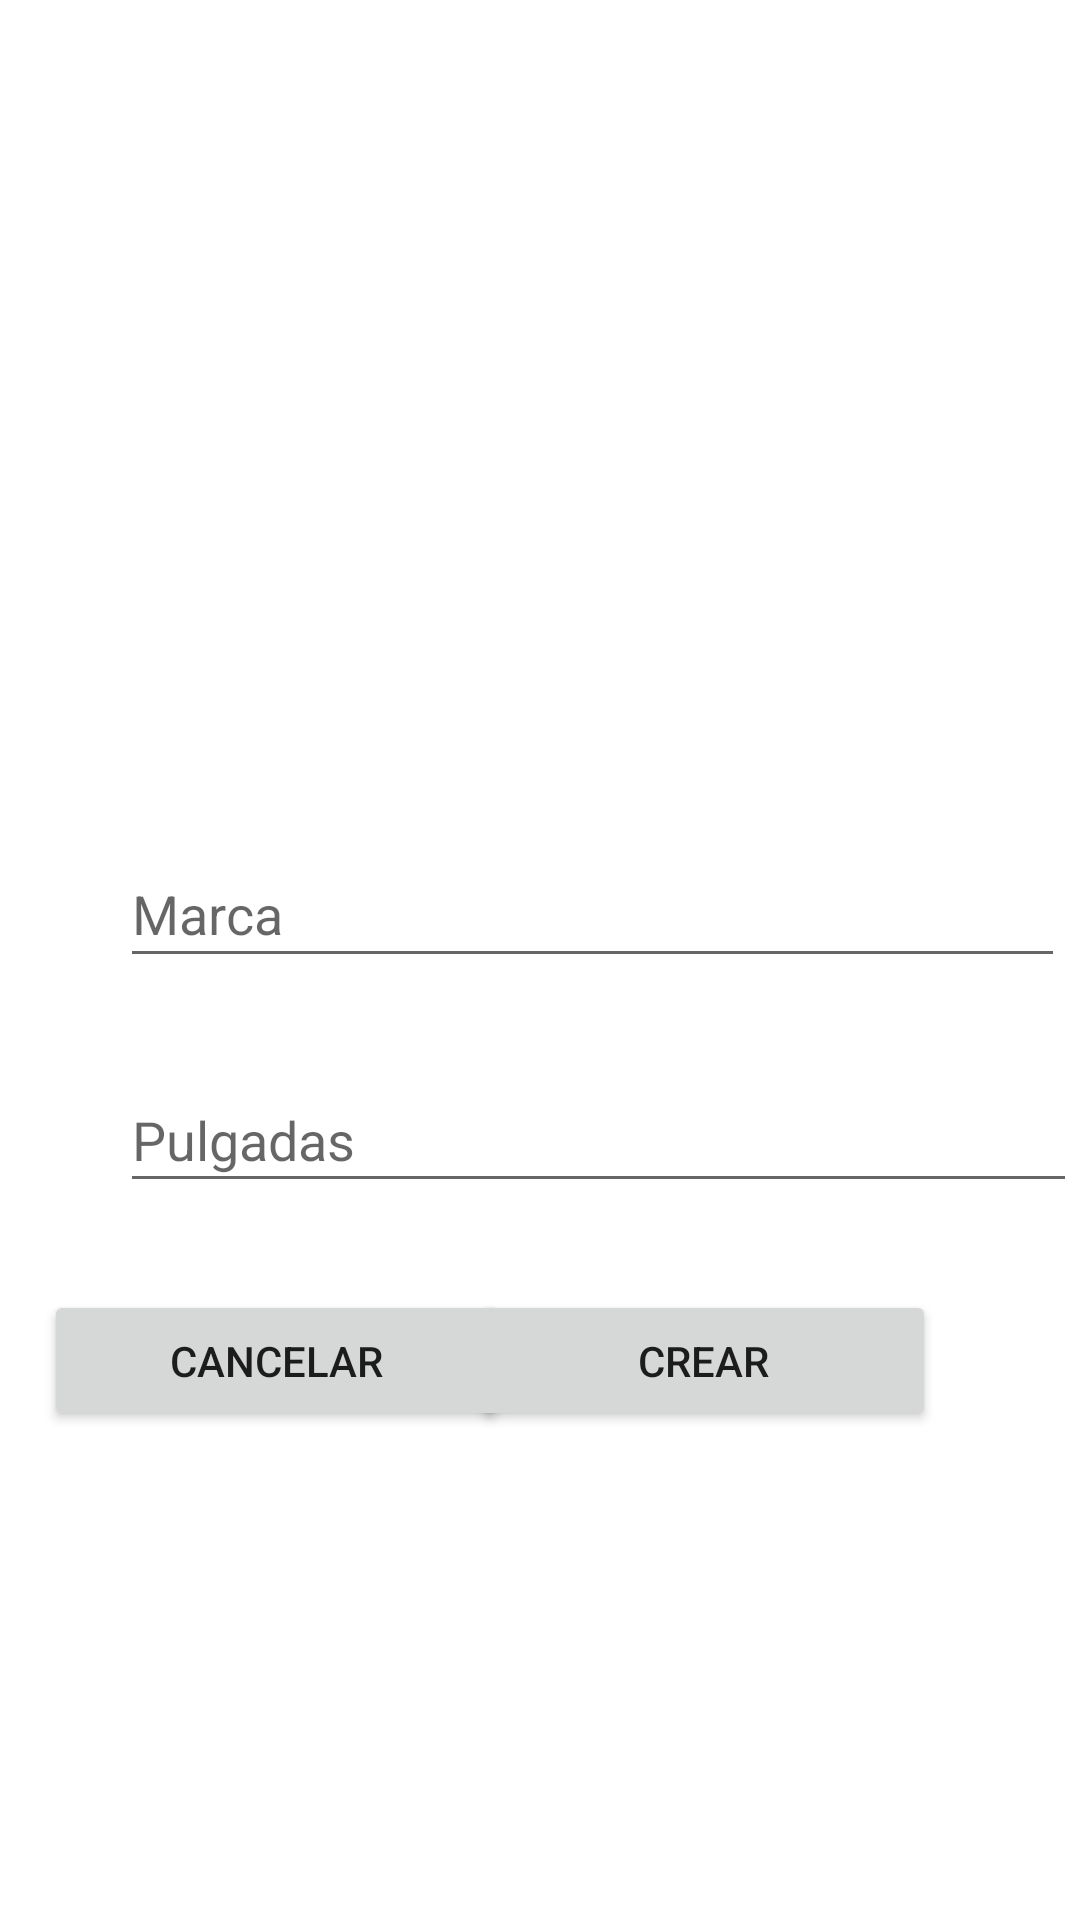

Reconstruct the res/layout file that produces this screen, plus the resources it refers to.
<!-- AndroidManifest.xml: application theme Theme.03EviarDevolverInfoEj2 -->
<!-- res/layout/activity_add_bici.xml -->
<?xml version="1.0" encoding="utf-8"?>
<androidx.constraintlayout.widget.ConstraintLayout xmlns:android="http://schemas.android.com/apk/res/android"
    xmlns:app="http://schemas.android.com/apk/res-auto"
    xmlns:tools="http://schemas.android.com/tools"
    android:layout_width="match_parent"
    android:layout_height="match_parent"
    tools:context=".AddBici">

    <Button
        android:id="@+id/btnCrearBici"
        android:layout_width="155dp"
        android:layout_height="47dp"
        android:layout_marginTop="29dp"
        android:layout_marginEnd="48dp"
        android:onClick="onClick"
        android:text="crear"
        app:layout_constraintEnd_toEndOf="parent"
        app:layout_constraintTop_toBottomOf="@+id/txtPulgadasBici" />

    <EditText
        android:id="@+id/txtMarcaBici"
        android:layout_width="315dp"
        android:layout_height="46dp"
        android:layout_marginStart="40dp"
        android:layout_marginTop="280dp"
        android:ems="10"
        android:hint="Marca"
        android:inputType="textPersonName"
        app:layout_constraintStart_toStartOf="parent"
        app:layout_constraintTop_toTopOf="parent" />

    <Button
        android:id="@+id/btncancelarBici"
        android:layout_width="155dp"
        android:layout_height="47dp"
        android:layout_marginStart="40dp"
        android:layout_marginTop="29dp"
        android:layout_marginEnd="13dp"
        android:onClick="onClick"
        android:text="cancelar"
        app:layout_constraintEnd_toStartOf="@+id/btnCrearBici"
        app:layout_constraintStart_toStartOf="parent"
        app:layout_constraintTop_toBottomOf="@+id/txtPulgadasBici" />

    <EditText
        android:id="@+id/txtPulgadasBici"
        android:layout_width="319dp"
        android:layout_height="45dp"
        android:layout_marginStart="40dp"
        android:layout_marginTop="30dp"
        android:ems="10"
        android:hint="Pulgadas"
        android:inputType="textPersonName"
        app:layout_constraintStart_toStartOf="parent"
        app:layout_constraintTop_toBottomOf="@+id/txtMarcaBici" />
</androidx.constraintlayout.widget.ConstraintLayout>
<!-- resources referenced by this layout -->
<resources>
  <style name="Theme.03EviarDevolverInfoEj2" parent="Theme.MaterialComponents.DayNight.DarkActionBar">
          
          <item name="colorPrimary">@color/purple_500</item>
          <item name="colorPrimaryVariant">@color/purple_700</item>
          <item name="colorOnPrimary">@color/white</item>
          
          <item name="colorSecondary">@color/teal_200</item>
          <item name="colorSecondaryVariant">@color/teal_700</item>
          <item name="colorOnSecondary">@color/black</item>
          
          <item name="android:statusBarColor" tools:targetApi="l">?attr/colorPrimaryVariant</item>
          
      </style>
  <!-- not gathered from this repository: default colours our renderer supplied (Android Studio template values) -->
  <color name="purple_500">#FF6200EE</color>
  <color name="purple_700">#FF3700B3</color>
  <color name="teal_200">#FF03DAC5</color>
  <color name="teal_700">#FF018786</color>
  <color name="black">#FF000000</color>
  <color name="white">#FFFFFFFF</color>
</resources>
